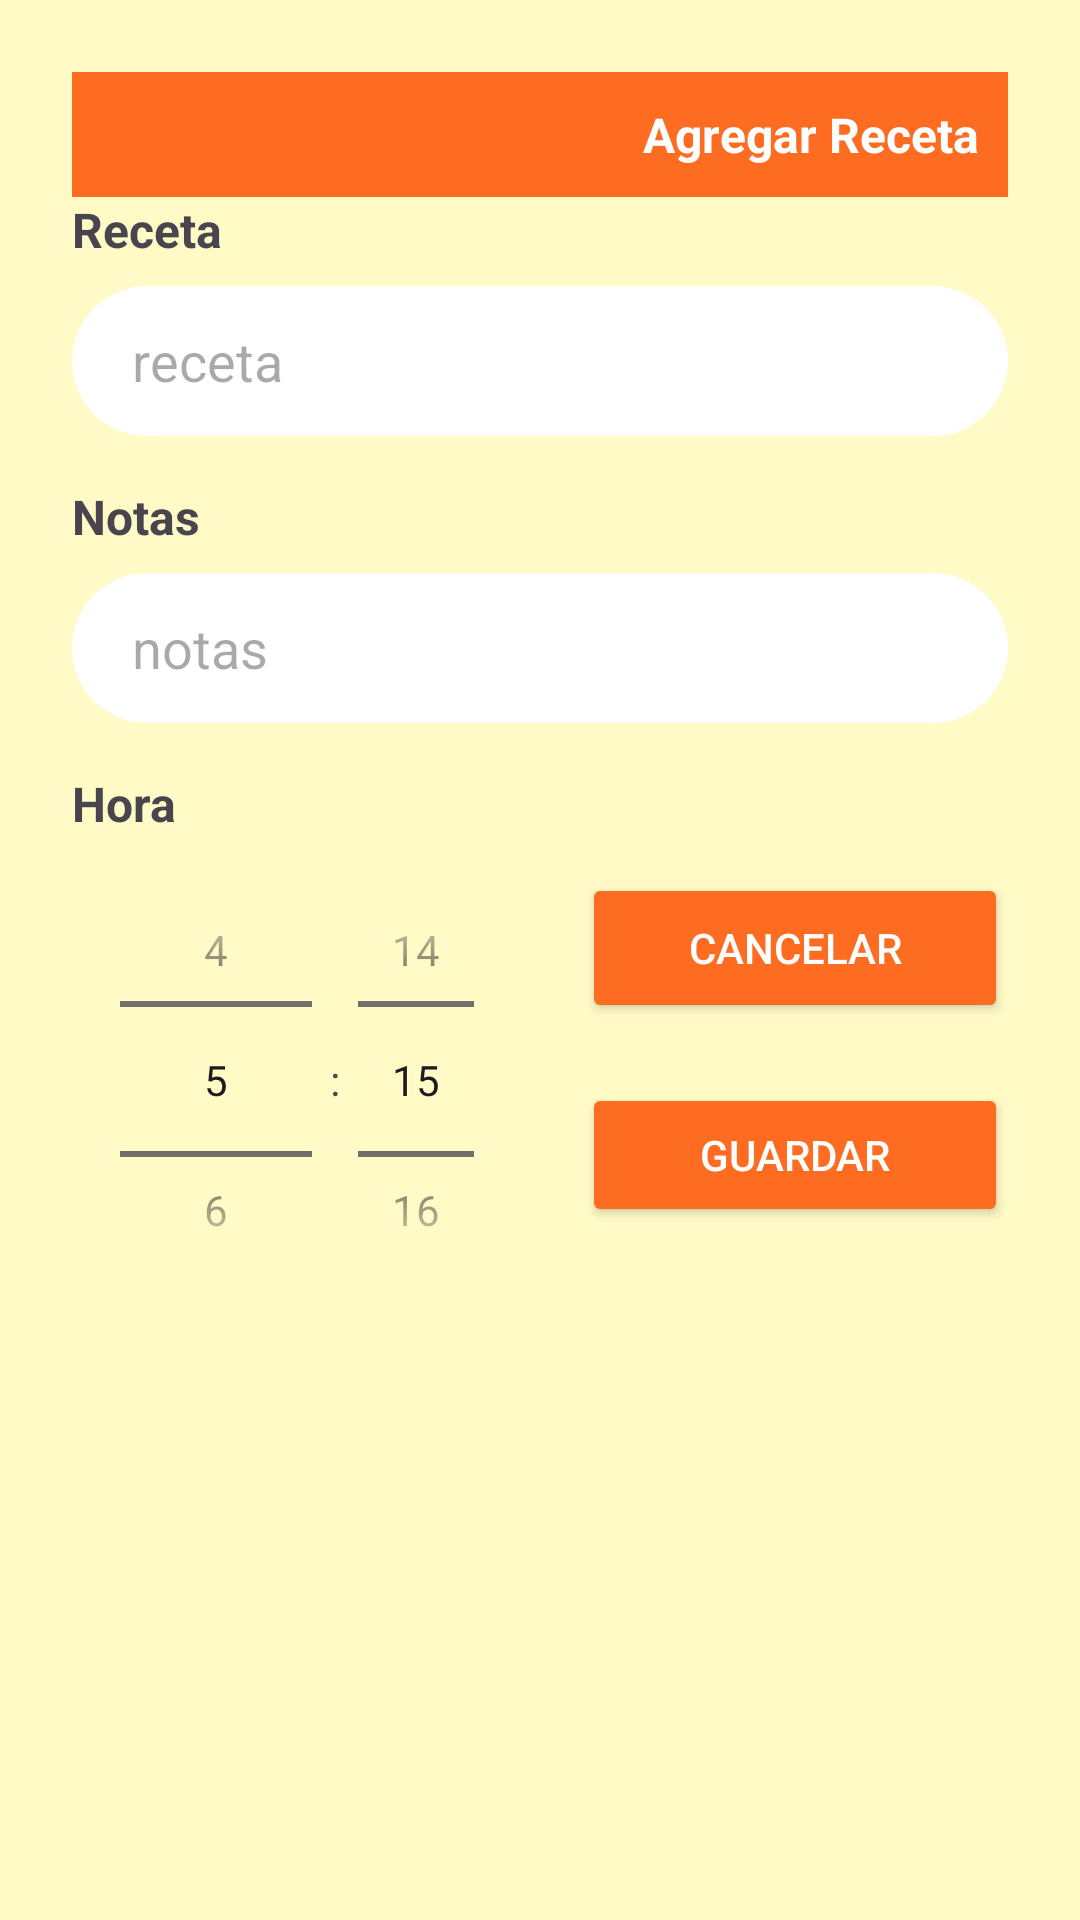

Layout XML and referenced resources for this Android screen:
<!-- AndroidManifest.xml: application theme Theme.SMARTMEALSProyecto -->
<!-- res/layout/fragment_agregar_receta_agenda.xml -->
<?xml version="1.0" encoding="utf-8"?>
<LinearLayout xmlns:android="http://schemas.android.com/apk/res/android"
    android:layout_width="match_parent"
    android:layout_height="wrap_content"
    android:orientation="vertical"
    android:background="@color/AmarilloClaro"
    android:padding="24dp">

    <LinearLayout
        android:layout_width="match_parent"
        android:layout_height="wrap_content"
        android:padding="10dp"
        android:background="@color/NaranjaFuerte"
        >
        <TextView
            android:layout_width="match_parent"
            android:layout_height="wrap_content"
            android:text="Agregar Receta"
            android:textStyle="bold"
            android:textAlignment="textEnd"
            android:textColor="@color/white"
            android:textSize="16dp"
            />

    </LinearLayout>
    <TextView
        android:layout_width="wrap_content"
        android:layout_height="wrap_content"
        android:text="Receta"
        android:textSize="16sp"
        android:textStyle="bold" />

    <EditText
        android:id="@+id/recetanombre"
        android:layout_width="match_parent"
        android:layout_height="50dp"
        android:hint="receta"
        android:enabled="false"
        android:layout_marginTop="8dp"
        android:background="@drawable/editext_redondeado"
        android:paddingStart="20dp"/>

    <TextView
        android:layout_width="wrap_content"
        android:layout_height="wrap_content"
        android:text="Notas"
        android:textSize="16sp"
        android:textStyle="bold"
        android:layout_marginTop="16dp" />
    <EditText
        android:id="@+id/notas"
        android:layout_width="match_parent"
        android:layout_height="50dp"
        android:hint="notas"
        android:layout_marginTop="8dp"
        android:background="@drawable/editext_redondeado"
        android:paddingStart="20dp"/>

    <LinearLayout
        android:layout_width="match_parent"
        android:layout_height="200dp"
        android:orientation="horizontal">
        <LinearLayout
            android:layout_width="150dp"
            android:layout_height="wrap_content"
            android:orientation="vertical">
            <TextView
                android:layout_width="wrap_content"
                android:layout_height="wrap_content"
                android:text="Hora"
                android:textSize="16sp"
                android:textStyle="bold"
                android:layout_marginTop="16dp" />
            <TimePicker
                android:id="@+id/timePic"
                android:layout_width="wrap_content"
                android:layout_height="wrap_content"
                android:timePickerMode="spinner"
                />
        </LinearLayout>

        <LinearLayout
            android:layout_width="match_parent"
            android:layout_height="wrap_content"
            android:orientation="vertical"
            android:layout_marginStart="20dp">
            <Button
                android:id="@+id/btncancelar"
                android:layout_width="match_parent"
                android:layout_height="50dp"
                android:text="Cancelar"
                android:backgroundTint="@color/NaranjaFuerte"
                android:textColor="@color/white"
                android:layout_marginTop="50dp"
                />
            <Button
                android:id="@+id/btnguardar"
                android:layout_width="match_parent"
                android:layout_height="match_parent"
                android:text="Guardar"
                android:backgroundTint="@color/NaranjaFuerte"
                android:textColor="@color/white"
                android:layout_marginTop="20dp"
                />
        </LinearLayout>

    </LinearLayout>

</LinearLayout>
<!-- resources referenced by this layout -->
<resources>
  <color name="AmarilloClaro">#fffac6</color>
  <color name="NaranjaFuerte">#fe6c22</color>
  <color name="white">#FFFFFFFF</color>
  <!-- drawable editext_redondeado (drawable) -->
  <?xml version="1.0" encoding="utf-8"?>
      <shape xmlns:android="http://schemas.android.com/apk/res/android"
          android:shape="rectangle">
  
  
          <solid android:color = "@color/white" />
          <corners android:radius="60dp" />
  
  
      </shape>
  <style name="Theme.SMARTMEALSProyecto" parent="Base.Theme.SMARTMEALSProyecto">
  
      </style>
  <style name="Base.Theme.SMARTMEALSProyecto" parent="Theme.Material3.DayNight.NoActionBar">
          
          
      </style>
</resources>
